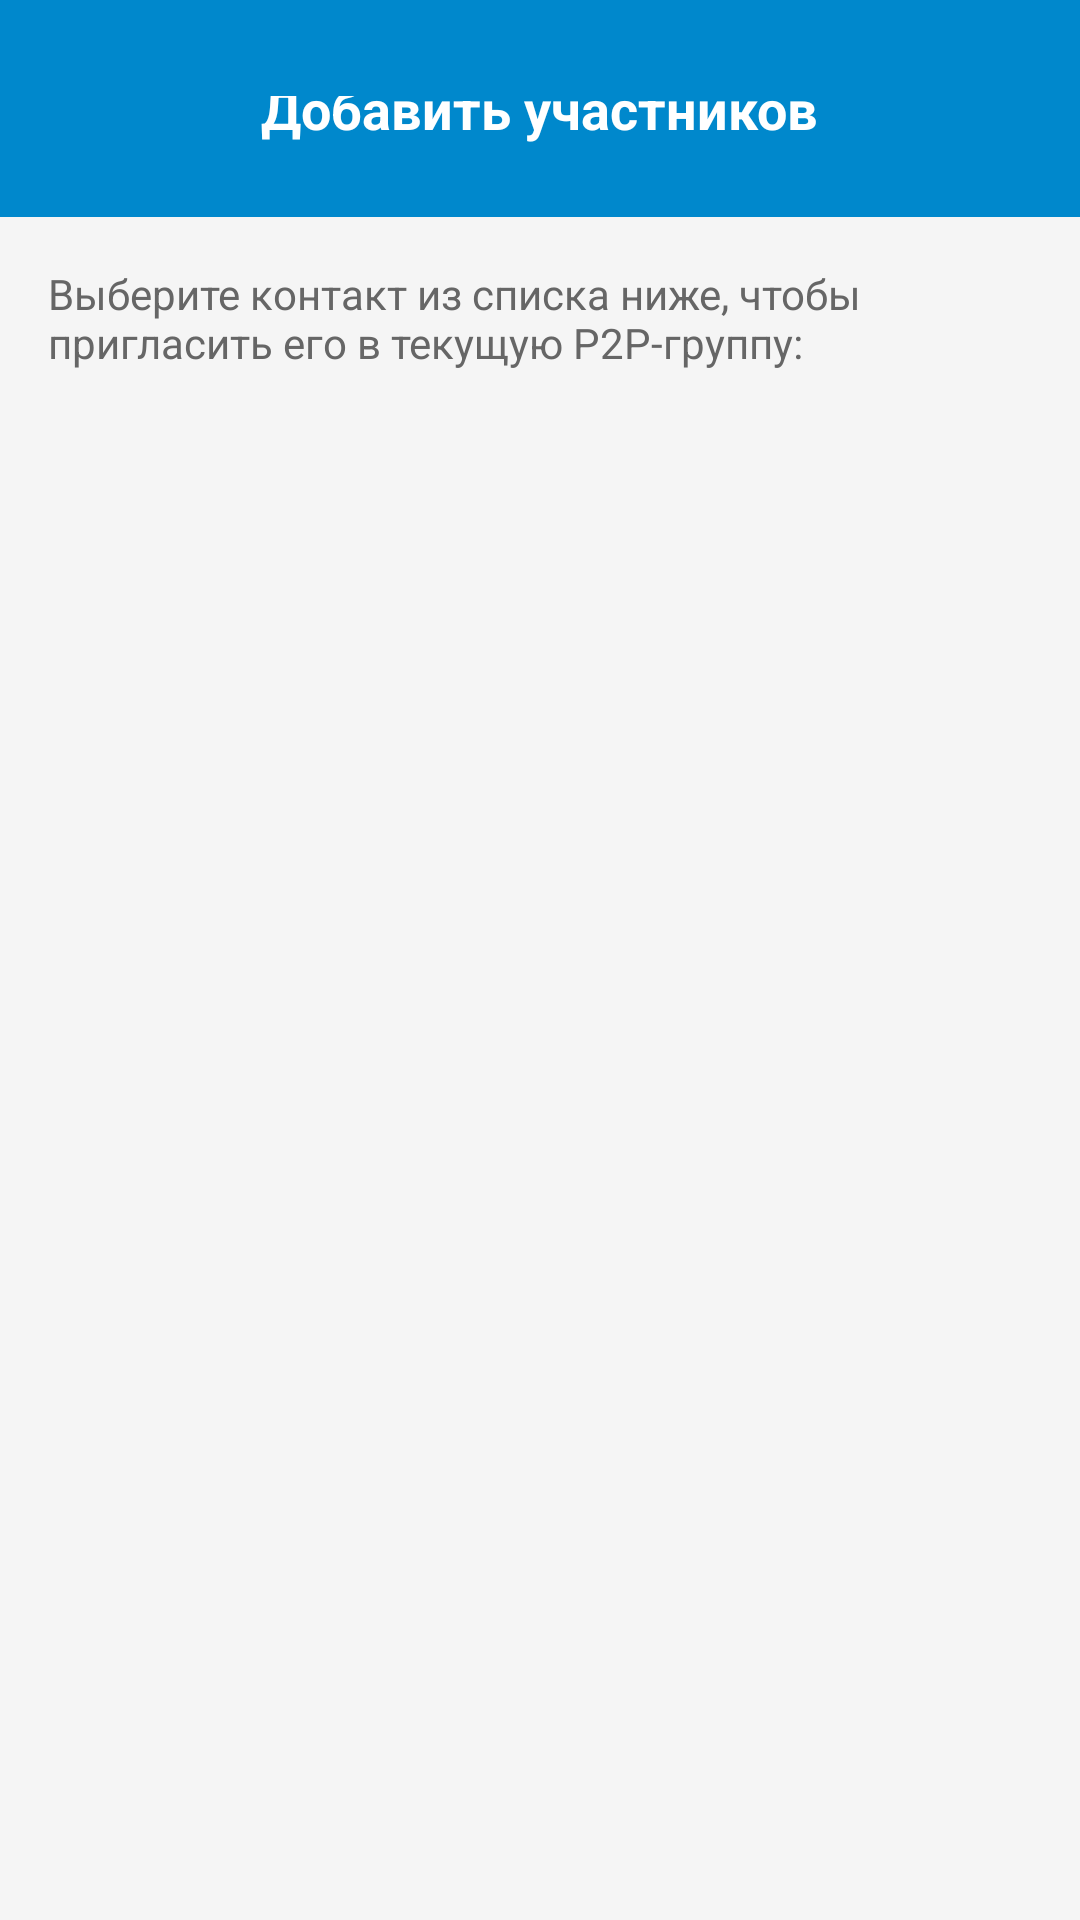

Android layout source for this screen:
<!-- AndroidManifest.xml: activity theme Theme.AppCompat.Light.NoActionBar -->
<!-- res/layout/activity_add_members.xml -->
<?xml version="1.0" encoding="utf-8"?>
<RelativeLayout xmlns:android="http://schemas.android.com/apk/res/android"
    android:layout_width="match_parent"
    android:layout_height="match_parent"
    android:background="#F5F5F5">

    
    <RelativeLayout
        android:id="@+id/addMembersToolbar"
        android:layout_width="match_parent"
        android:layout_height="wrap_content"
        android:background="#0088CC"
        android:paddingLeft="16dp"
        android:paddingTop="32dp"
        android:paddingRight="16dp"
        android:paddingBottom="16dp">

        <TextView
            android:layout_width="wrap_content"
            android:layout_height="wrap_content"
            android:layout_centerInParent="true"
            android:text="Добавить участников"
            android:textColor="#FFFFFF"
            android:textSize="18sp"
            android:textStyle="bold" />
    </RelativeLayout>

    
    <LinearLayout
        android:layout_width="match_parent"
        android:layout_height="match_parent"
        android:layout_below="@id/addMembersToolbar"
        android:fitsSystemWindows="true"
        android:orientation="vertical"> 

        <TextView
            android:layout_width="match_parent"
            android:layout_height="wrap_content"
            android:padding="16dp"
            android:text="Выберите контакт из списка ниже, чтобы пригласить его в текущую P2P-группу:"
            android:textColor="#666666"
            android:textSize="14sp" />

        <ListView
            android:id="@+id/listViewContactsToGroup"
            android:layout_width="match_parent"
            android:layout_height="match_parent"
            android:cacheColorHint="#00000000"
            android:divider="#E0E0E0"
            android:dividerHeight="1dp" />
    </LinearLayout>

</RelativeLayout>
<!-- resources referenced by this layout -->
<resources>

</resources>
